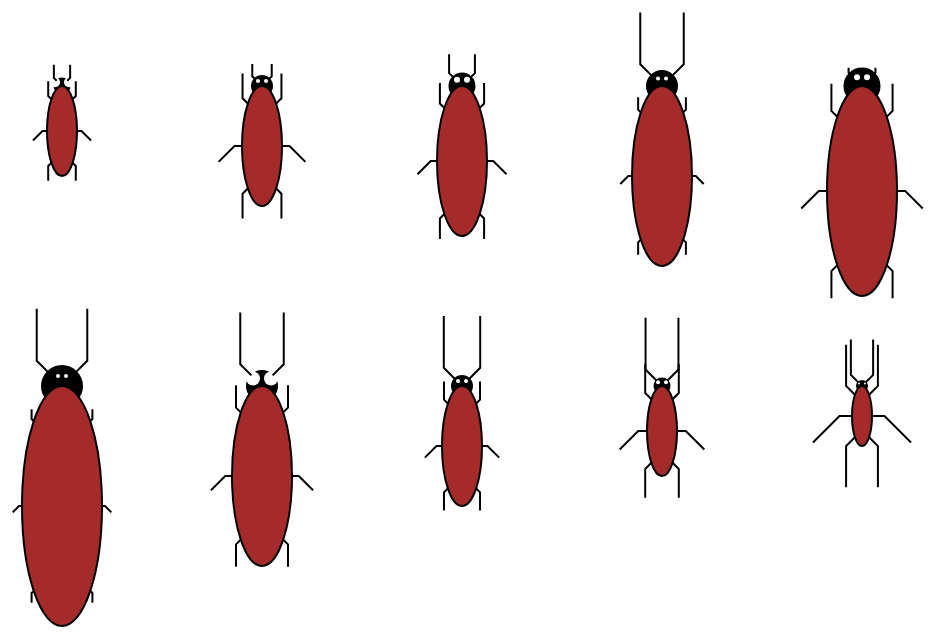
D3 v5 page, settled after 480 driven frames (8 s of simulated time); the page loaded 1 data file(s).


    d3.json("data.json")
        .then(run);

// ── insetti.js
const run = function(data){

    // Add IDs to data
    data = data
        .map(function (element, position) {
            element.id = position;
            console.log(element.id);
            return element;
        });

    function pointOnEllipse(d, angle) {
        const x = (d.larghezzaAddome * Math.cos(angle)) + d.horizontalPosition;
        const y = (d.larghezzaAddome * 3 * Math.sin(angle)) + d.verticalPosition + d.larghezzaAddome * 3;
        return [x, y];
    }


    function pointOnCircle(d, angle) {
        const x = (d.larghezzaAddome / 2 * Math.cos(angle)) + d.horizontalPosition;
        const y = (d.larghezzaAddome / 2 * Math.sin(angle)) + d.verticalPosition;
        return [x, y];
    }

    function getSideLength(diagonal) {
        return diagonal / Math.sqrt(2)
    }

    function getRandomInt(min, max) {
        min = Math.ceil(min);
        max = Math.floor(max);
        return Math.floor(Math.random() * (max - min + 1)) + min;
    }
    function scegliInsetto(){
        insetto= getRandomInt(0, 9)
        console.log(insetto)
        return insetto
    }
      /* function switchInsetto ( id) {
       
    }  */
    const onClickBug = function (clickedDataItem) {
        id= scegliInsetto()
        while(id== clickedDataItem.id)
            id=scegliInsetto()
        data = data
       
                    addome= clickedDataItem.larghezzaAddome;
                    zampe= clickedDataItem.legLength;
                    occhi= clickedDataItem.eyeDimension;
                    antenne= clickedDataItem.lunghezzaAntenna;
                    clickedDataItem.larghezzaAddome = data[id].larghezzaAddome;
                    clickedDataItem.legLength = data[id].legLength;
                    clickedDataItem.eyeDimension = data[id].eyeDimension;
                    clickedDataItem.lunghezzaAntenna= data[id].lunghezzaAntenna;
                    data[id].larghezzaAddome= addome;
                    data[id].legLength= zampe;
                    data[id].eyeDimension= occhi;
                    data[id].lunghezzaAntenna= antenne;
                    // switchInsetto(id) */
                    
                
        render(data, 4000);
    };        


//Main
    const svg = d3.select("body").append("svg").attr('width', 1500).attr('height', 850);

    let dataSet;


    render(data, 0);

    function render(dataSet, transitionTime) {

        const tx = d3
            .transition()
            .duration(transitionTime);

        const bugs = svg
            .selectAll("g")
            .data(dataSet, function (element) {
                return element.id;
            });

        const enter = bugs.enter();
        const group = enter.append("g");

        bugs
            .exit()
            .remove();

        group
            .append("circle")
            .attr("stroke", "black")
            .attr("stroke-width", 2)
            .attr("class", "head")
            .attr('fill', "dark brown")
            .attr('cx', function (d) {
                return d.horizontalPosition;
            })
            .attr('cy', function (d) {
                return d.verticalPosition;
            })
            .attr('r', function (d) {
                return d.larghezzaAddome / 2
            });

        bugs.selectAll('.head')
            .transition(tx)
            .attr('cx', function (d) {
                return d.horizontalPosition
            })
            .attr('cy', function (d) {
                return d.verticalPosition;
            })
            .attr('r', function (d) {
                return d.larghezzaAddome / 2
            });
        //body
        group
            .append("ellipse")
            .attr("stroke-width", 2)
            .attr("stroke", "black")
            .attr("class", "body")
            .attr('fill', "brown")
            .attr('cx', function (d) {
                return d.horizontalPosition
            })
            .attr('cy', function (d) {
                return d.verticalPosition + d.larghezzaAddome * 3
            })
            .attr('rx', function (d) {
                return d.larghezzaAddome
            })
            .attr('ry', function (d) {
                return d.larghezzaAddome * 3
            })
            .style("cursor", "pointer")
            .on("click", function (target) {
                return onClickBug(target, true);
            })
            .on("contextmenu", function (target) {
                return onClickBug(target, false);
            });

        bugs.selectAll('.body')
            .transition(tx)
            .attr('cx', function (d) {
                return d.horizontalPosition
            })
            .attr('cy', function (d) {
                return d.verticalPosition + d.larghezzaAddome * 3
            })
            .attr('rx', function (d) {
                return d.larghezzaAddome
            })
            .attr('ry', function (d) {
                return d.larghezzaAddome * 3
            });
        //right eye
        group
            .append("circle")
            .attr("class", "right_eye")
            .attr("fill", "white")
            .attr('cx', function (d) {
                return d.horizontalPosition + (d.eyeDimension + 2)
            })
            .attr("cy", function (d) {
                return d.verticalPosition - Math.min(d.larghezzaAddome / 4, d.larghezzaAddome * 3 / 4)
            })
            .attr("r", function (d) {
                return d.eyeDimension
            })
           .style("cursor", "pointer")
           /* .on("click", function (target) {
                return onClickEye(target, true);
            })
            .on("contextmenu", function (target) {
                return onClickEye(target, false);
            }); */

        bugs.selectAll('.right_eye')
            .transition(tx)
            .attr('cx', function (d) {
                return d.horizontalPosition + (d.eyeDimension + 2)
            })
            .attr("cy", function (d) {
                return d.verticalPosition - Math.min(d.larghezzaAddome / 4, d.larghezzaAddome * 3 / 4)
            })
            .attr("r", function (d) {
                return d.eyeDimension
            });

        //left eye
        group
            .append("circle")
            .attr("class", "left_eye")
            .attr("fill", "white")
            .attr('cx', function (d) {
                return d.horizontalPosition - (d.eyeDimension + 2)
            })
            .attr("cy", function (d) {
                return d.verticalPosition - Math.min(d.larghezzaAddome / 4, d.larghezzaAddome * 3 / 4)
            })
            .attr("r", function (d) {
                return d.eyeDimension
            }) 
           .style("cursor", "pointer")
           /* .on("click", function (target) {
                return onClickEye(target, true);
            })
            .on("contextmenu", function (target) {
                return onClickEye(target, false);
            }); */

        bugs.selectAll('.left_eye')
            .transition(tx)
            .attr('cx', function (d) {
                return d.horizontalPosition - (d.eyeDimension + 2)
            })
            .attr("cy", function (d) {
                return d.verticalPosition - Math.min(d.larghezzaAddome / 4, d.larghezzaAddome * 3 / 4)
            })
            .attr("r", function (d) {
                return d.eyeDimension
            });

        //front right leg
        group
            .append("polyline")
            .attr("class", "front_right_leg")
            .attr("fill", "None")
            .attr("stroke-width", 2)
            .attr("stroke", "black")
            .style("cursor", "pointer")
            /* .on("click", function (target) {
                return onClickLeg(target, true);
            })
            .on("contextmenu", function (target) {
                return onClickLeg(target, false);
            }) */
            .attr("points", function (d) {
                const [x, y] = pointOnEllipse(d, -Math.PI / 4);
                const s = getSideLength(d.legLength / 4)
                return [x, y, x + s, y - s, x + s, y - d.legLength];
            });

        bugs.selectAll('.front_right_leg')
            .transition(tx)
            .attr("points", function (d) {
                const [x, y] = pointOnEllipse(d, -Math.PI / 4);
                const s = getSideLength(d.legLength / 4)
                return [x, y, x + s, y - s, x + s, y - d.legLength];
            });

        //front left leg
        group
            .append("polyline")
            .attr("class", "front_left_leg")
            .attr("fill", "None")
            .attr("stroke-width", 2)
            .attr("stroke", "black")
            .style("cursor", "pointer")
            /* .on("click", function (target) {
                return onClickLeg(target, true);
            })
            .on("contextmenu", function (target) {
                return onClickLeg(target, false);
            }) */
            .attr("points", function (d) {
                const [x, y] = pointOnEllipse(d, -Math.PI * 3 / 4);
                const s = getSideLength(d.legLength / 4);
                return [x, y, x - s, y - s, x - s, y - d.legLength];
            });

        bugs.selectAll('.front_left_leg')
            .transition(tx)
            .attr("points", function (d) {
                const [x, y] = pointOnEllipse(d, -Math.PI * 3 / 4);
                const s = getSideLength(d.legLength / 4);
                return [x, y, x - s, y - s, x - s, y - d.legLength];
            });


        //middle right leg
        group
            .append("polyline")
            .attr("class", "middle_right_leg")
            .attr("fill", "None")
            .attr("stroke-width", 2)
            .attr("stroke", "black")
            .style("cursor", "pointer")
            /* .on("click", function (target) {
                return onClickLeg(target, true);
            })
            .on("contextmenu", function (target) {
                return onClickLeg(target, false);
            }) */
            .attr("points", function (d) {
                const [x, y] = [d.horizontalPosition + d.larghezzaAddome, d.verticalPosition + d.larghezzaAddome * 3];
                const s = getSideLength(d.legLength * 3 / 4);
                return [x, y, x + d.legLength / 4, y, x + d.legLength / 4 + s, y + s];
            });

        bugs.selectAll('.middle_right_leg')
            .transition(tx)
            .attr("points", function (d) {
                const [x, y] = [d.horizontalPosition + d.larghezzaAddome, d.verticalPosition + d.larghezzaAddome * 3];
                const s = getSideLength(d.legLength * 3 / 4);
                return [x, y, x + d.legLength / 4, y, x + d.legLength / 4 + s, y + s];
            });

        //middle left leg
        group
            .append("polyline")
            .attr("class", "middle_left_leg")
            .attr("fill", "None")
            .attr("stroke-width", 2)
            .attr("stroke", "black")
            .style("cursor", "pointer")
            /* .on("click", function (target) {
                return onClickLeg(target, true);
            })
            .on("contextmenu", function (target) {
                return onClickLeg(target, false);
            }) */
            .attr("points", function (d) {
                const [x, y] = [d.horizontalPosition - d.larghezzaAddome, d.verticalPosition + (d.larghezzaAddome * 3)];
                const s = getSideLength(d.legLength * 3 / 4);
                return [x, y, x - d.legLength / 4, y, x - d.legLength / 4 - s, y + s];
            });

        bugs.selectAll('.middle_left_leg')
            .transition(tx)
            .attr("points", function (d) {
                const [x, y] = [d.horizontalPosition - d.larghezzaAddome, d.verticalPosition + (d.larghezzaAddome * 3)];
                const s = getSideLength(d.legLength * 3 / 4);
                return [x, y, x - d.legLength / 4, y, x - d.legLength / 4 - s, y + s];
            });

        //back right leg
        group
            .append("polyline")
            .attr("class", "back_right_leg")
            .attr("fill", "None")
            .attr("stroke-width", 2)
            .attr("stroke", "black")
            .style("cursor", "pointer")
            /* .on("click", function (target) {
                return onClickLeg(target, true);
            })
            .on("contextmenu", function (target) {
                return onClickLeg(target, false);
            }) */
            .attr("points", function (d) {
                const [x, y] = pointOnEllipse(d, Math.PI / 4);
                const s = getSideLength(d.legLength / 4)
                return [x, y, x + s, y + s, x + s, y + d.legLength];
            });

        bugs.selectAll('.back_right_leg')
            .transition(tx)
            .attr("points", function (d) {
                const [x, y] = pointOnEllipse(d, Math.PI / 4);
                const s = getSideLength(d.legLength / 4)
                return [x, y, x + s, y + s, x + s, y + d.legLength];
            });

        //back left leg
        group
            .append("polyline")
            .attr("class", "back_left_leg")
            .attr("fill", "None")
            .attr("stroke-width", 2)
            .attr("stroke", "black")
            .style("cursor", "pointer")
            /* .on("click", function (target) {
                return onClickLeg(target, true);
            })
            .on("contextmenu", function (target) {
                return onClickLeg(target, false);
            }) */
            .attr("points", function (d) {
                const [x, y] = pointOnEllipse(d, Math.PI * 3 / 4);
                const s = getSideLength(d.legLength / 4)
                return [x, y, x - s, y + s, x - s, y + d.legLength];
            });

        bugs.selectAll('.back_left_leg')
            .transition(tx)
            .attr("points", function (d) {
                const [x, y] = pointOnEllipse(d, Math.PI * 3 / 4);
                const s = getSideLength(d.legLength / 4)
                return [x, y, x - s, y + s, x - s, y + d.legLength];
            });

        //right antenna
        group
            .append("polyline")
            .attr("class", "right_antenna")
            .attr("fill", "None")
            .attr("stroke-width", 2)
            .attr("stroke", "black")
            .style("cursor", "pointer")
            /* .on("click", function (target) {
                return onClickAntenna(target, true);
            })
            .on("contextmenu", function (target) {
                return onClickAntenna(target, false);
            }) */
            .attr("points", function (d) {
                const [x, y] = pointOnCircle(d, -Math.PI / 4);
                const s = getSideLength(d.lunghezzaAntenna / 4)
                return [x, y, x + s, y - s, x + s, y - d.lunghezzaAntenna];
            });

        bugs.selectAll('.right_antenna')
            .transition(tx)
            .attr("points", function (d) {
                const [x, y] = pointOnCircle(d, -Math.PI / 4);
                const s = getSideLength(d.lunghezzaAntenna / 4)
                return [x, y, x + s, y - s, x + s, y - d.lunghezzaAntenna];
            });

        //left antenna
        group
            .append("polyline")
            .attr("class", "left_antenna")
            .attr("fill", "None")
            .attr("stroke-width", 2)
            .attr("stroke", "black")
            .attr("points", function (d) {
                const [x, y] = pointOnCircle(d, -Math.PI * 3 / 4);
                const s = getSideLength(d.lunghezzaAntenna / 4);
                return [x, y, x - s, y - s, x - s, y - d.lunghezzaAntenna];
            })
            .style("cursor", "pointer")
            /* .on("click", function (target) {
                return onClickAntenna(target, true);
            })
            .on("contextmenu", function (target) {
                return onClickAntenna(target, false);
            });
 */
        bugs.selectAll('.left_antenna')
            .transition(tx)
            .attr("points", function (d) {
                const [x, y] = pointOnCircle(d, -Math.PI * 3 / 4);
                const s = getSideLength(d.lunghezzaAntenna / 4);
                return [x, y, x - s, y - s, x - s, y - d.lunghezzaAntenna];
            });
    }

}

### data: data.json
[
 {
  "horizontalPosition": 100,
  "verticalPosition": 100,
  "larghezzaAddome": 15,
  "legLength": 18,
  "eyeDimension": 5,
  "lunghezzaAntenna": 16
 },
 {
  "horizontalPosition": 300,
  "verticalPosition": 100,
  "larghezzaAddome": 20,
  "legLength": 30,
  "eyeDimension": 2,
  "lunghezzaAntenna": 15
 },
 {
  "horizontalPosition": 500,
  "verticalPosition": 100,
  "larghezzaAddome": 25,
  "legLength": 25,
  "eyeDimension": 3,
  "lunghezzaAntenna": 23
 },
 {
  "horizontalPosition": 700,
  "verticalPosition": 100,
  "larghezzaAddome": 30,
  "legLength": 15,
  "eyeDimension": 2,
  "lunghezzaAntenna": 63
 },
 {
  "horizontalPosition": 900,
  "verticalPosition": 100,
  "larghezzaAddome": 35,
  "legLength": 33,
  "eyeDimension": 3,
  "lunghezzaAntenna": 6
 },
 {
  "horizontalPosition": 100,
  "verticalPosition": 400,
  "larghezzaAddome": 40,
  "legLength": 12,
  "eyeDimension": 2,
  "lunghezzaAntenna": 63
 },
 {
  "horizontalPosition": 300,
  "verticalPosition": 400,
  "larghezzaAddome": 30,
  "legLength": 27,
  "eyeDimension": 7,
  "lunghezzaAntenna": 63
 },
 {
  "horizontalPosition": 500,
  "verticalPosition": 400,
  "larghezzaAddome": 20,
  "legLength": 22,
  "eyeDimension": 2,
  "lunghezzaAntenna": 63
 },
 "... 2 more items"
]